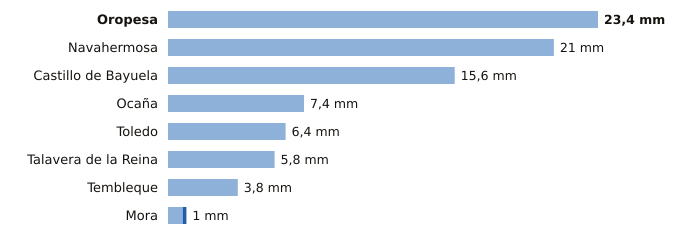

Data behind this chart, as committed beside it:
estacion, provincia, indicativo, mm_6_dias_anteriores, mm_hoy, mm_7_dias, horas_de_hoy
Oropesa, Toledo, 3427Y, 23.4, 0.0, 23.4, 14
Navahermosa, Toledo, 3305Y, 21.0, 0.0, 21.0, 16
Castillo de Bayuela, Toledo, 3362Y, 15.6, 0.0, 15.6, 17
Ocaña, Toledo, 3099Y, 7.4, 0.0, 7.4, 15
Toledo, Toledo, 3260B, 6.4, 0.0, 6.4, 17
Talavera de la Reina, Toledo, 3365A, 5.8, 0.0, 5.8, 17
Tembleque, Toledo, 3245Y, 3.8, 0.0, 3.8, 16
Mora, Toledo, 3254Y, 0.8, 0.2, 1.0, 17
